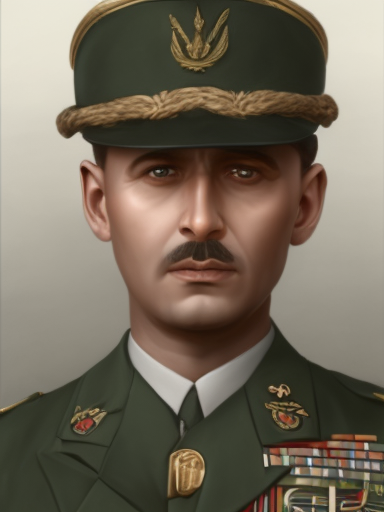
Generation parameters embedded in this image by AUTOMATIC1111 Stable Diffusion web UI or a fork of it (Forge, ...) (PNG 'parameters' text chunk):
male, matte painting, sharp focus, hoi4_vanilla_portrait_style, military uniform, ethiopian
Steps: 20, Sampler: Euler, CFG scale: 7, Seed: 369102141, Size: 384x512, Model hash: 9b8aa544, Batch size: 8, Batch pos: 3